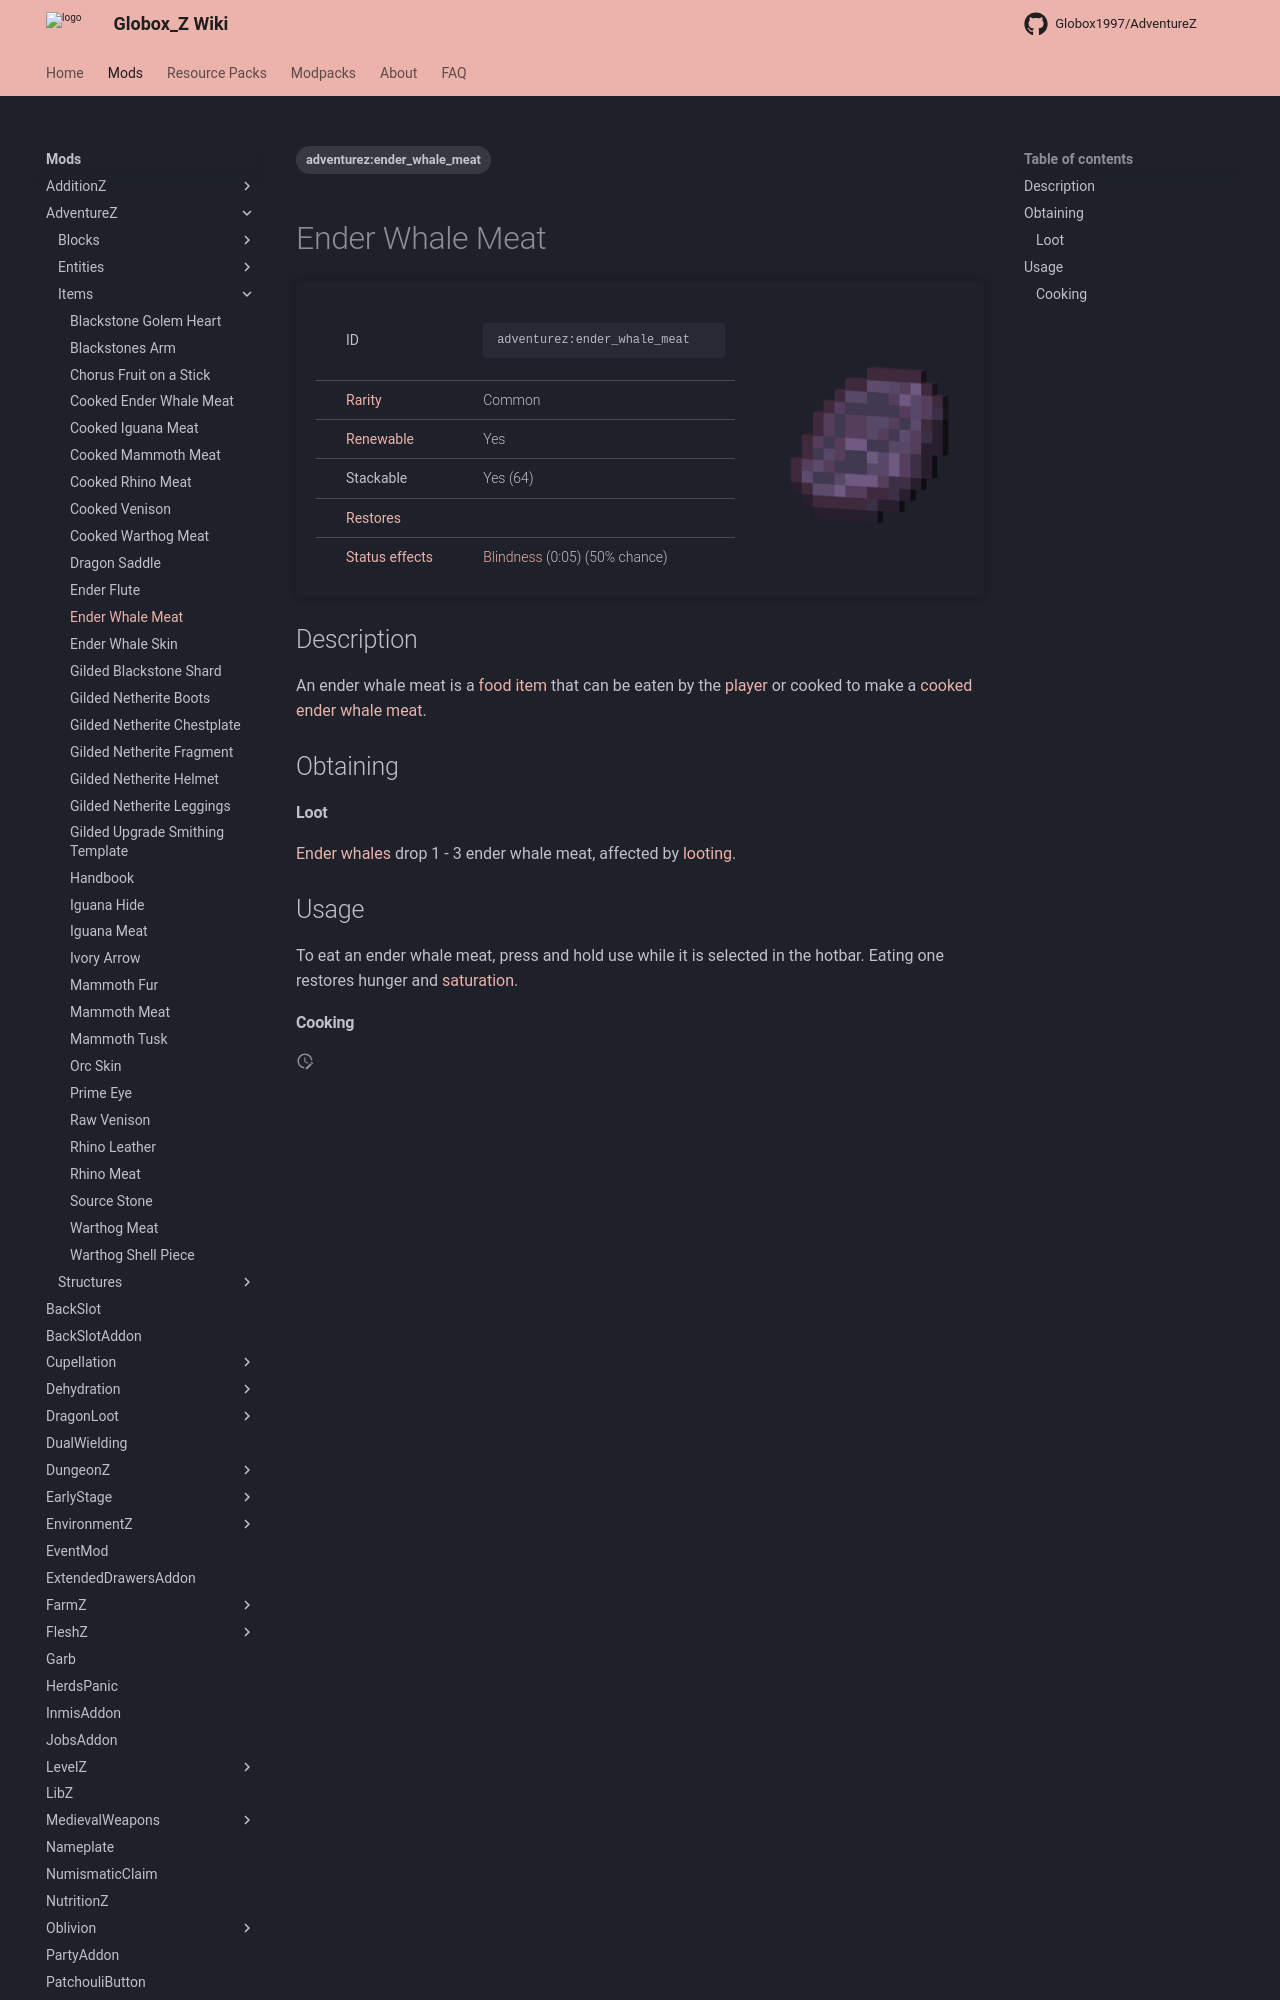

repository: Globox1997/wiki · page: mods/AdventureZ/Items/Ender_Whale_Meat/index.html · generator: mkdocs

---
title: Ender Whale Meat
project: adventurez
summary: adventurez item ender whale meat
tags:
    - adventurez:ender_whale_meat
---
# Ender Whale Meat
<div class="main_table">
<div class="left_main_table">
<table class="left_table">
    <tbody>
        <tr>
            <td class="first-column">ID</td>
            <td class="second-column">
            ```
            adventurez:ender_whale_meat
            ```
            </td>
        </tr>
        <tr id="linear-top">
            <td class="first-column"><a href="https://minecraft.wiki/w/Rarity" target="_blank">Rarity</a></td>
            <td class="second-column">Common</td>
        </tr>
        <tr id="linear-top">
            <td class="first-column"><a href="https://minecraft.wiki/w/Renewable_resource" target="_blank">Renewable</a></td>
            <td class="second-column">Yes</td>
        </tr>
        <tr id="linear-top">
            <td class="first-column">Stackable</td>
            <td class="second-column">Yes (64)</td>
        </tr>
        <tr id="linear-top">
            <td class="first-column"><a href="https://minecraft.wiki/w/Food" target="_blank">Restores</a></td>
            <td class="second-column icon-element" icon-count="3" icon-id="hunger"></td>
        </tr>
        <tr id="linear-top">
            <td class="first-column"><a href="https://minecraft.wiki/w/Effect" target="_blank">Status effects</a></td>
            <td class="second-column"><a href="https://minecraft.wiki/w/Blindness" target="_blank">Blindness</a> (0:05) (50% chance)</td>
        </tr>
    </tbody>
</table>
</div>
    <img src="/wiki/assets/adventurez/items/ender_whale_meat.png" loading="lazy" class="right_img_table"/>
</div>

## Description
An ender whale meat is a [food](https://minecraft.wiki/w/Food) [item](https://minecraft.wiki/w/Item) that can be eaten by the [player](https://minecraft.wiki/w/Player) or cooked to make a [cooked ender whale meat](/wiki/mods/AdventureZ/Items/Cooked_Ender_Whale_Meat).

## Obtaining
